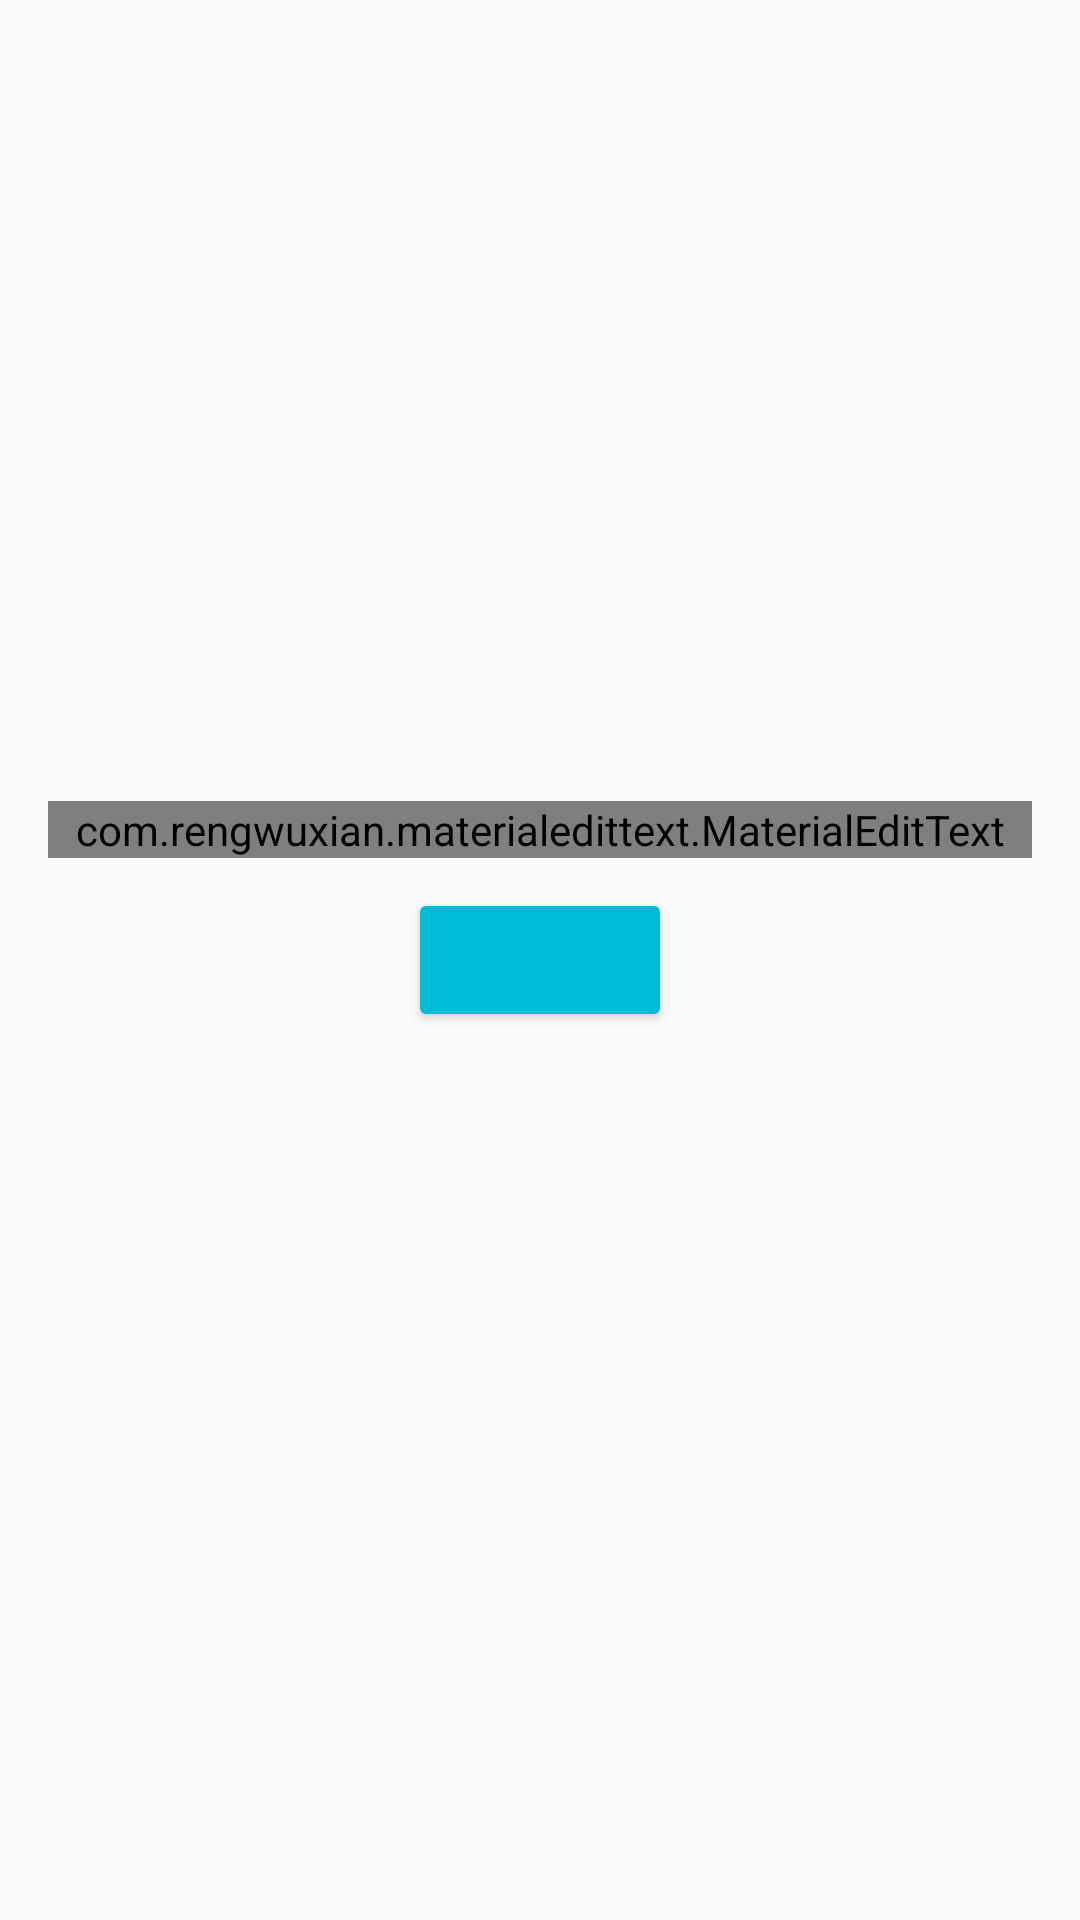

This screen was rendered from an Android layout file. Write that file and the resources it references.
<!-- AndroidManifest.xml: application theme AppTheme -->
<!-- res/layout/content_main.xml -->
<?xml version="1.0" encoding="utf-8"?>
<RelativeLayout xmlns:android="http://schemas.android.com/apk/res/android"
    xmlns:app="http://schemas.android.com/apk/res-auto"
    xmlns:tools="http://schemas.android.com/tools"
    android:id="@+id/content_main"
    android:layout_width="match_parent"
    android:layout_height="match_parent"
    android:paddingBottom="@dimen/activity_vertical_margin"
    android:paddingLeft="@dimen/activity_horizontal_margin"
    android:paddingRight="@dimen/activity_horizontal_margin"
    android:paddingTop="@dimen/activity_vertical_margin"
    app:layout_behavior="@string/appbar_scrolling_view_behavior"
    tools:context="com.example.prembros.ilz.MainActivity"
    tools:showIn="@layout/activity_main">

    <com.rengwuxian.materialedittext.MaterialEditText
        android:layout_width="match_parent"
        android:layout_height="wrap_content"
        android:gravity="center_horizontal"
        android:layout_above="@+id/imageButton"
        android:hint="@string/look_for_a_product"
        android:maxLines="1"
        android:inputType="textAutoComplete"
        android:id="@+id/search_text"
        android:ems="20"
        app:met_baseColor="#000000"
        app:met_floatingLabel="normal" />

    <ImageButton
        android:layout_width="wrap_content"
        android:layout_height="wrap_content"
        android:src="@drawable/ic_search_black"
        style="@style/Widget.AppCompat.Button.Colored"
        android:layout_centerInParent="true"
        android:layout_centerHorizontal="true"
        android:layout_marginTop="10dp"
        android:id="@+id/imageButton"
        android:contentDescription="@string/click_here_to_search" />

</RelativeLayout>
<!-- res/layout/activity_main.xml (included above) -->
<?xml version="1.0" encoding="utf-8"?>
<android.support.design.widget.CoordinatorLayout xmlns:android="http://schemas.android.com/apk/res/android"
    xmlns:app="http://schemas.android.com/apk/res-auto"
    xmlns:tools="http://schemas.android.com/tools"
    android:layout_width="match_parent"
    android:layout_height="match_parent"
    android:fitsSystemWindows="true"
    tools:context="com.example.prembros.ilz.MainActivity">

    <android.support.design.widget.AppBarLayout
        android:layout_width="match_parent"
        android:layout_height="wrap_content"
        android:theme="@style/AppTheme.AppBarOverlay">

        <android.support.v7.widget.Toolbar
            android:id="@+id/toolbar_main"
            android:layout_width="match_parent"
            android:layout_height="?attr/actionBarSize"
            android:background="?attr/colorPrimary"
            android:titleTextColor="#FF5722"
            app:popupTheme="@style/AppTheme.PopupOverlay" />

    </android.support.design.widget.AppBarLayout>

    <include layout="@layout/content_main" />



</android.support.design.widget.CoordinatorLayout>
<!-- resources referenced by this layout -->
<resources>
  <dimen name="activity_horizontal_margin">16dp</dimen>
  <dimen name="activity_vertical_margin">16dp</dimen>
  <dimen name="fab_margin">16dp</dimen>
  <string name="click_here_to_search">Click here to search</string>
  <string name="look_for_a_product">Look for a product</string>
  <style name="AppTheme.AppBarOverlay" parent="ThemeOverlay.AppCompat.Dark.ActionBar">
          <item name="android:titleTextStyle">@style/MyTheme.ActionBar.TitleTextStyle</item>
      </style>
  <style name="AppTheme.PopupOverlay" parent="ThemeOverlay.AppCompat.Light">
          <item name="android:titleTextStyle">@style/MyTheme.ActionBar.TitleTextStyle</item>
      </style>
  <style name="AppTheme" parent="Theme.AppCompat.Light.DarkActionBar">
          
          <item name="android:titleTextStyle">@style/MyTheme.ActionBar.TitleTextStyle</item>
          <item name="colorPrimary">@color/colorPrimary</item>
          <item name="colorPrimaryDark">@color/colorPrimaryDark</item>
          <item name="colorAccent">@color/colorAccent</item>
      </style>
  <style name="MyTheme.ActionBar.TitleTextStyle" parent="@android:style/TextAppearance.Holo.Widget.ActionBar.Title">
          <item name="android:textColor">@color/orange</item>
      </style>
  <color name="colorPrimary">#607D8B</color>
  <color name="colorPrimaryDark">#455A64</color>
  <color name="colorAccent">#00BCD4</color>
  <color name="orange">#FF5722</color>
</resources>
